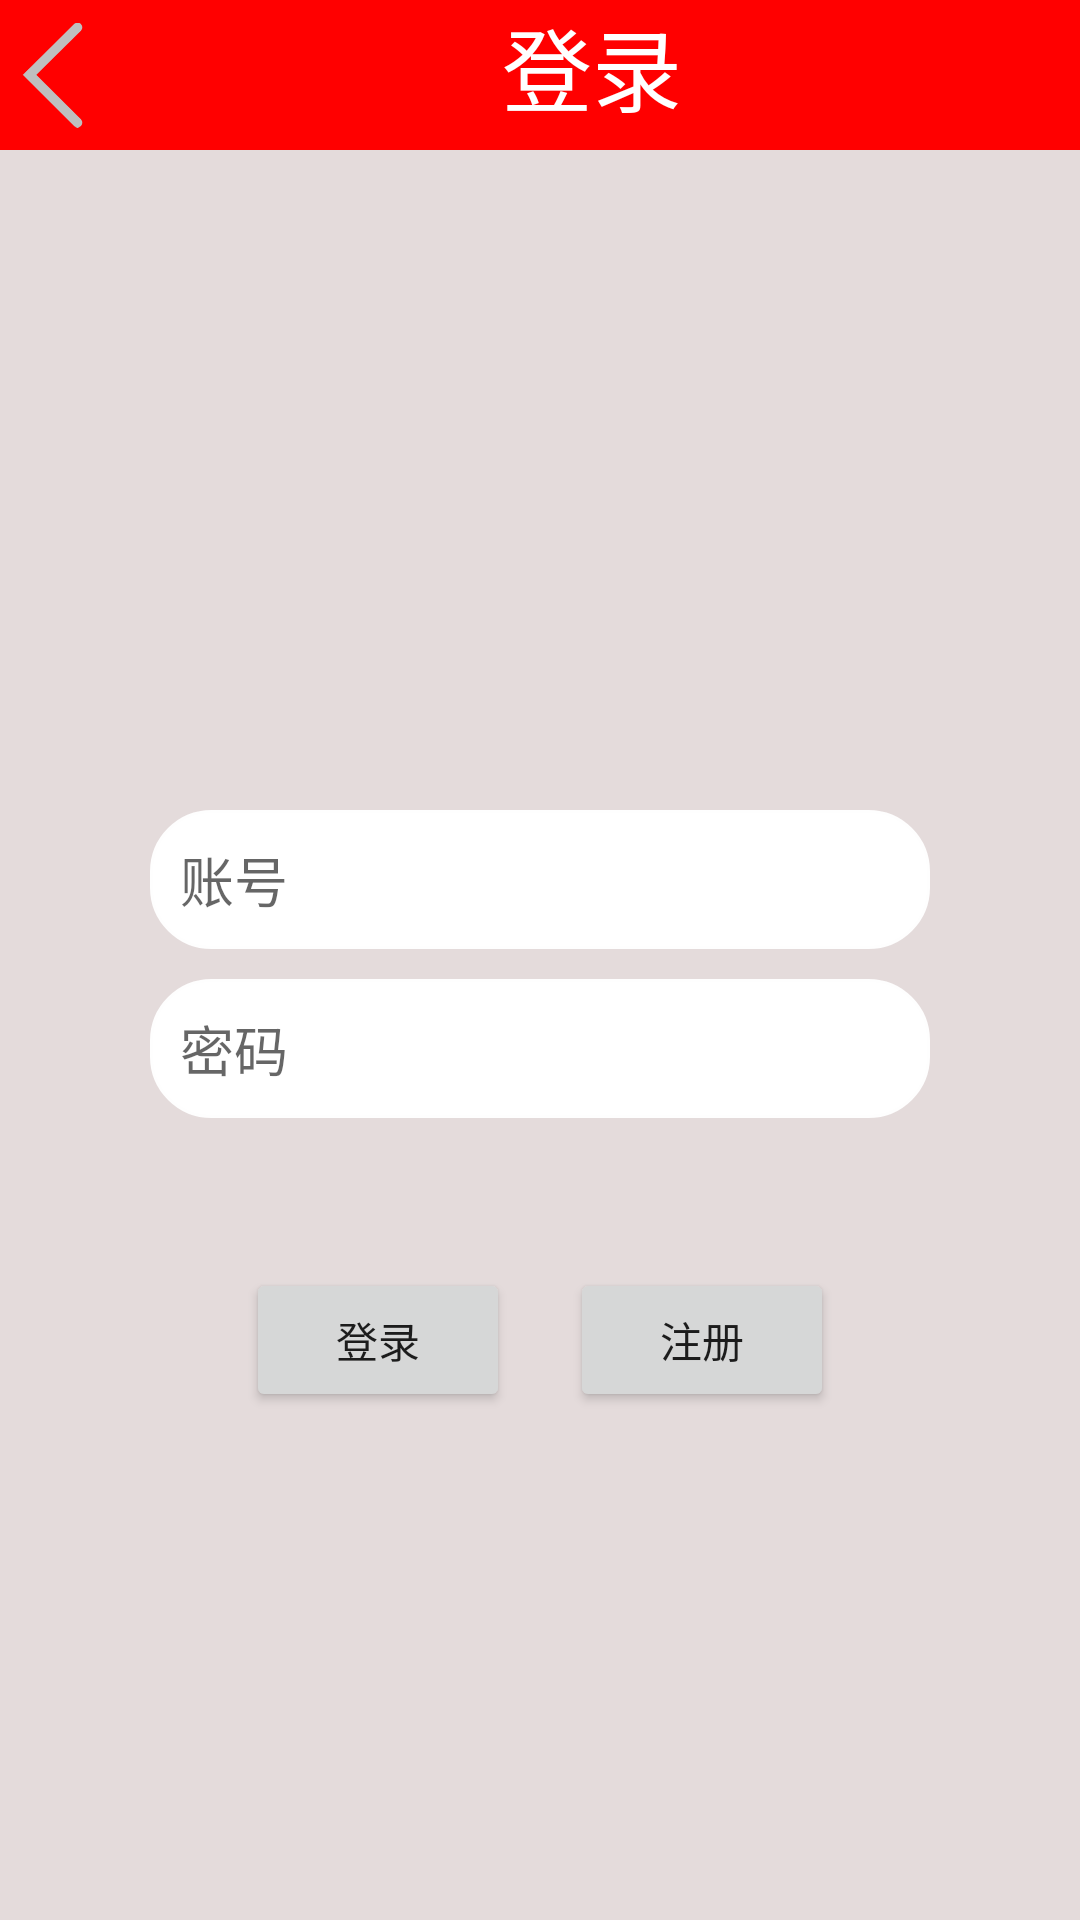

This screen was rendered from an Android layout file. Write that file and the resources it references.
<!-- AndroidManifest.xml: application theme Theme.WM -->
<!-- res/layout/activity_login.xml -->
<?xml version="1.0" encoding="utf-8"?>
<LinearLayout xmlns:android="http://schemas.android.com/apk/res/android"
    android:layout_width="match_parent"
    android:layout_height="match_parent"
    android:orientation="vertical"
    android:background="#E4DBDB">
    <LinearLayout
        android:layout_width="match_parent"
        android:layout_height="wrap_content"
        android:orientation="horizontal"
        android:layout_gravity="center_horizontal"
        android:background="#ff0000">
        <ImageView
            android:id="@+id/imgre"
            android:layout_width="35sp"
            android:layout_height="wrap_content"
            android:src="@mipmap/jiantou_h"
            android:scaleX = "-1"
            />
        <TextView
            android:id="@+id/top_text"
            android:layout_width="match_parent"
            android:layout_height="wrap_content"
            android:text="登录"
            android:textColor="#ffffff"
            android:textSize="30sp"
            android:gravity="center_horizontal"/>
    </LinearLayout>
    <LinearLayout
        android:layout_marginTop="100sp"
        android:layout_width="match_parent"
        android:layout_height="wrap_content"
        android:gravity="center">
        <ImageView
            android:layout_width="100sp"
            android:layout_height="100sp"
            android:src="@mipmap/touxiang"/>
    </LinearLayout>
    <LinearLayout
        android:layout_marginLeft="50sp"
        android:layout_marginRight="50sp"
        android:layout_marginTop="20sp"
        android:layout_width="match_parent"
        android:layout_height="wrap_content"
        android:orientation="vertical">
       <EditText
           android:layout_width="match_parent"
           android:layout_height="wrap_content"
           android:background="@drawable/yuanjiao"
           android:hint="账号"/>
        <EditText
            android:layout_marginTop="10sp"
            android:layout_width="match_parent"
            android:layout_height="wrap_content"
            android:background="@drawable/yuanjiao"
            android:inputType="textPassword"
            android:hint="密码"/>
    </LinearLayout>
    <LinearLayout
        android:layout_marginTop="50sp"
        android:layout_width="match_parent"
        android:layout_height="wrap_content"
        android:orientation="horizontal"
        android:gravity="center">
        <Button
            android:layout_width="wrap_content"
            android:layout_height="wrap_content"
            android:text="登录"/>
        <Button
            android:layout_marginLeft="20sp"
            android:layout_width="wrap_content"
            android:layout_height="wrap_content"
            android:text="注册"/>
    </LinearLayout>
</LinearLayout>
<!-- resources referenced by this layout -->
<resources>
  <!-- drawable yuanjiao (drawable) -->
  <?xml version="1.0" encoding="utf-8"?>
  <shape xmlns:android="http://schemas.android.com/apk/res/android">
      <solid android:color="#ffffff" />
      <stroke android:width="1dip" android:color="#fefefe" />
      <corners android:radius="20dp"/>
      <padding android:bottom="10dp"
          android:left="10dp"
          android:right="10dp"
          android:top="10dp"/>
  </shape>
  <!-- mipmap jiantou_h: png bitmap (mipmap-xxxhdpi, 5098 bytes) -->
  <style name="Theme.WM" parent="Theme.MaterialComponents.DayNight.DarkActionBar">
          
          <item name="colorPrimary">@color/purple_500</item>
          <item name="colorPrimaryVariant">@color/purple_700</item>
          <item name="colorOnPrimary">@color/white</item>
          
          <item name="colorSecondary">@color/teal_200</item>
          <item name="colorSecondaryVariant">@color/teal_700</item>
          <item name="colorOnSecondary">@color/black</item>
          
          <item name="android:statusBarColor" tools:targetApi="l">?attr/colorPrimaryVariant</item>
          
      </style>
  <!-- not gathered from this repository: default colours our renderer supplied (Android Studio template values) -->
  <color name="purple_500">#FF6200EE</color>
  <color name="purple_700">#FF3700B3</color>
  <color name="teal_200">#FF03DAC5</color>
  <color name="teal_700">#FF018786</color>
  <color name="black">#FF000000</color>
  <color name="white">#FFFFFFFF</color>
</resources>
